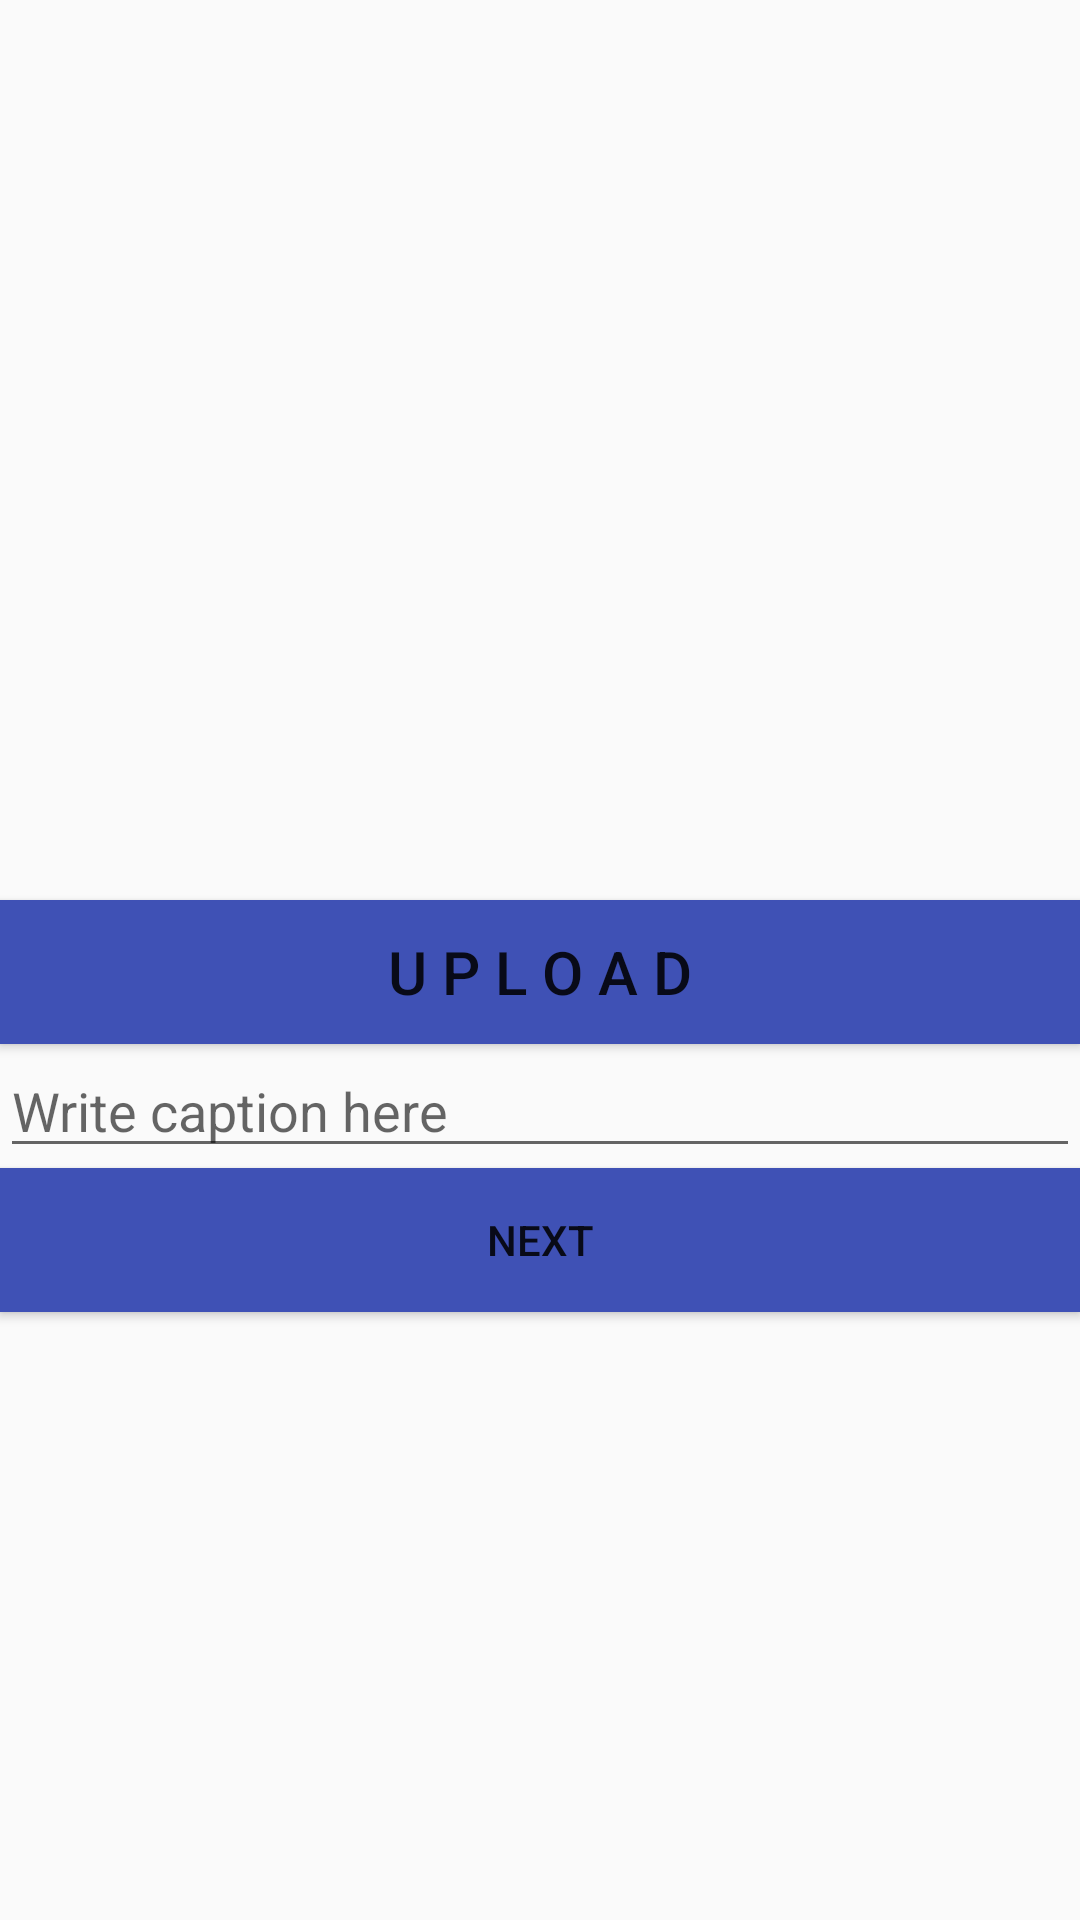

This screen was rendered from an Android layout file. Write that file and the resources it references.
<!-- AndroidManifest.xml: application theme AppTheme -->
<!-- res/layout/upload_activity.xml -->
<?xml version="1.0" encoding="utf-8"?>
<LinearLayout xmlns:android="http://schemas.android.com/apk/res/android"
    android:layout_width="match_parent"
    android:layout_height="match_parent"
    android:orientation="vertical">

    <ImageView
        android:layout_width="match_parent"
        android:layout_height="300dp"
        android:id="@+id/imageView2"
        android:src="@drawable/upload_image"
        android:layout_gravity="center_vertical"
        android:contentDescription="imagedescription" />

    <Button
        android:layout_width="match_parent"
        android:layout_height="wrap_content"
        android:text="U p l o a d"
        android:id="@+id/upload"
        android:layout_gravity="bottom"
        android:textSize="20dp"
        android:background="#3F51B5" />

    <EditText

        android:id="@+id/caption"
        android:layout_width="match_parent"
        android:layout_height="wrap_content"
        android:hint="Write caption here"
        android:singleLine="true"
        android:layout_toRightOf="@id/upload"
        android:layout_alignParentBottom="true" />

    <Button
        style="?android:attr/buttonStyleSmall"
        android:layout_width="match_parent"
        android:layout_height="wrap_content"
        android:text="Next"
        android:id="@+id/next"
        android:background="#3F51B5"
        android:layout_gravity="center_horizontal" />


</LinearLayout>
<!-- resources referenced by this layout -->
<resources>
  <style name="AppTheme" parent="AppTheme.Base" />
  <style name="AppTheme.Base" parent="Theme.AppCompat.Light.DarkActionBar">
          <item name="colorPrimary">@color/colorPrimary</item>
          <item name="colorPrimaryDark">@color/colorPrimaryDark</item>
          <item name="colorAccent">@color/colorAccent</item>
  
      </style>
  <color name="colorPrimary">#3f51b5</color>
  <color name="colorPrimaryDark">#3f57bc</color>
  <color name="colorAccent">#546e7a</color>
</resources>
